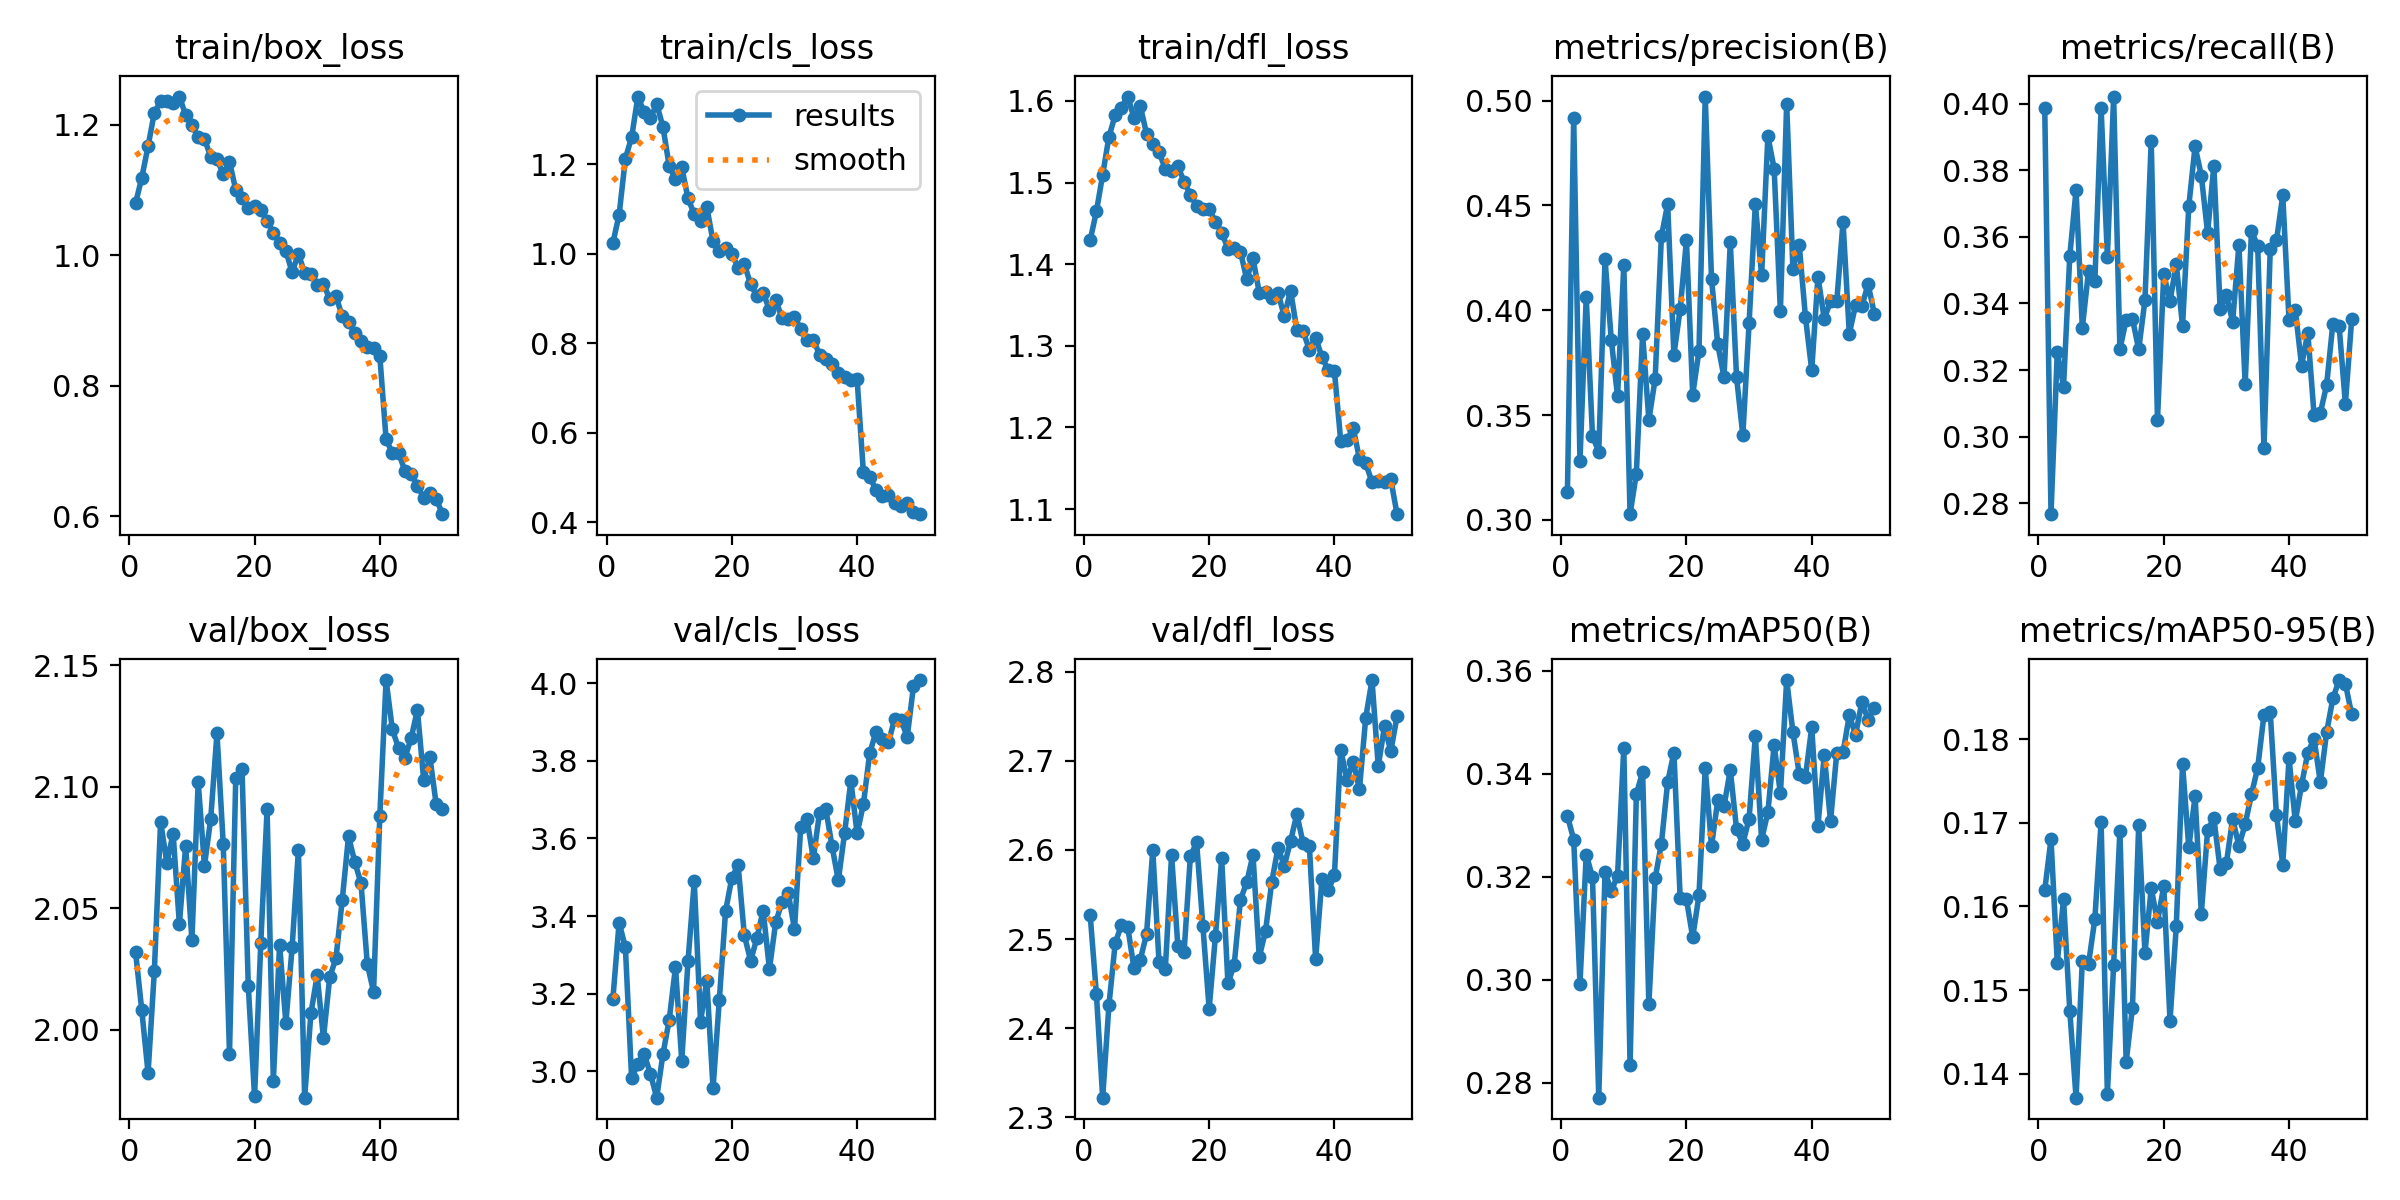

The data file committed next to this chart (first rows):
epoch, time, train/box_loss, train/cls_loss, train/dfl_loss, metrics/precision(B), metrics/recall(B), metrics/mAP50(B), metrics/mAP50-95(B), val/box_loss, val/cls_loss, val/dfl_loss, lr/pg0, lr/pg1, lr/pg2
1, 94.01, 1.08, 1.024, 1.429, 0.3135, 0.3987, 0.3318, 0.1619, 2.032, 3.185, 2.528, 0.0002313, 0.0002313, 0.0002313
2, 182.6, 1.119, 1.087, 1.465, 0.4917, 0.2767, 0.3272, 0.168, 2.008, 3.383, 2.438, 0.000454, 0.000454, 0.000454
3, 270.6, 1.167, 1.213, 1.509, 0.3282, 0.3255, 0.2993, 0.1533, 1.982, 3.319, 2.322, 0.0006675, 0.0006675, 0.0006675
4, 358.1, 1.219, 1.261, 1.556, 0.4062, 0.315, 0.3243, 0.1608, 2.024, 2.982, 2.426, 0.000855, 0.000855, 0.000855
5, 445.2, 1.236, 1.352, 1.582, 0.3399, 0.3543, 0.3199, 0.1475, 2.086, 3.018, 2.495, 0.000837, 0.000837, 0.000837
6, 532.6, 1.237, 1.317, 1.592, 0.3326, 0.3741, 0.2771, 0.1371, 2.069, 3.043, 2.516, 0.000819, 0.000819, 0.000819
7, 619.8, 1.233, 1.303, 1.605, 0.4243, 0.3327, 0.321, 0.1535, 2.081, 2.993, 2.514, 0.000801, 0.000801, 0.000801
8, 707.1, 1.243, 1.335, 1.579, 0.386, 0.3499, 0.3172, 0.1532, 2.043, 2.932, 2.467, 0.000783, 0.000783, 0.000783
9, 794.6, 1.215, 1.284, 1.594, 0.359, 0.3466, 0.3202, 0.1585, 2.076, 3.044, 2.477, 0.0007651, 0.0007651, 0.0007651
10, 881.9, 1.2, 1.196, 1.56, 0.4214, 0.3986, 0.3451, 0.1701, 2.037, 3.132, 2.505, 0.0007471, 0.0007471, 0.0007471
11, 969.4, 1.181, 1.167, 1.547, 0.3028, 0.354, 0.2835, 0.1376, 2.102, 3.268, 2.6, 0.0007291, 0.0007291, 0.0007291
12, 1057, 1.179, 1.194, 1.538, 0.3221, 0.4021, 0.336, 0.153, 2.067, 3.027, 2.474, 0.0007111, 0.0007111, 0.0007111
13, 1144, 1.151, 1.124, 1.516, 0.3886, 0.3262, 0.3403, 0.1691, 2.087, 3.283, 2.466, 0.0006931, 0.0006931, 0.0006931
14, 1231, 1.147, 1.089, 1.514, 0.3477, 0.3352, 0.2952, 0.1414, 2.122, 3.49, 2.594, 0.0006751, 0.0006751, 0.0006751
15, 1319, 1.125, 1.074, 1.52, 0.3672, 0.3355, 0.3197, 0.1479, 2.076, 3.128, 2.493, 0.0006571, 0.0006571, 0.0006571
16, 1406, 1.144, 1.105, 1.501, 0.4353, 0.3262, 0.3265, 0.1697, 1.99, 3.233, 2.486, 0.0006391, 0.0006391, 0.0006391
17, 1493, 1.1, 1.028, 1.485, 0.4506, 0.341, 0.3384, 0.1544, 2.104, 2.956, 2.593, 0.0006211, 0.0006211, 0.0006211
18, 1581, 1.087, 1.007, 1.472, 0.3788, 0.3888, 0.3441, 0.1622, 2.107, 3.184, 2.609, 0.0006031, 0.0006031, 0.0006031
19, 1668, 1.072, 1.012, 1.467, 0.4007, 0.3051, 0.3158, 0.1582, 2.018, 3.413, 2.515, 0.0005851, 0.0005851, 0.0005851
20, 1755, 1.075, 1.001, 1.468, 0.4333, 0.3488, 0.3157, 0.1624, 1.972, 3.499, 2.422, 0.0005671, 0.0005671, 0.0005671
21, 1842, 1.069, 0.969, 1.452, 0.3598, 0.3407, 0.3083, 0.1464, 2.036, 3.531, 2.503, 0.0005491, 0.0005491, 0.0005491
22, 1930, 1.053, 0.9774, 1.439, 0.3806, 0.3518, 0.3165, 0.1577, 2.091, 3.35, 2.59, 0.0005311, 0.0005311, 0.0005311
23, 2017, 1.035, 0.9316, 1.419, 0.502, 0.3332, 0.3411, 0.177, 1.979, 3.285, 2.45, 0.0005131, 0.0005131, 0.0005131
24, 2104, 1.019, 0.9064, 1.42, 0.4151, 0.3692, 0.326, 0.1671, 2.035, 3.343, 2.471, 0.0004951, 0.0004951, 0.0004951
25, 2192, 1.007, 0.9131, 1.415, 0.3837, 0.3871, 0.3349, 0.1732, 2.003, 3.414, 2.544, 0.0004772, 0.0004772, 0.0004772
26, 2279, 0.974, 0.8746, 1.382, 0.3681, 0.3784, 0.3337, 0.1592, 2.034, 3.263, 2.564, 0.0004592, 0.0004592, 0.0004592
27, 2366, 1.002, 0.8969, 1.407, 0.4325, 0.3612, 0.3408, 0.1691, 2.074, 3.384, 2.594, 0.0004412, 0.0004412, 0.0004412
28, 2453, 0.9727, 0.8573, 1.365, 0.3681, 0.3814, 0.3293, 0.1706, 1.972, 3.435, 2.48, 0.0004232, 0.0004232, 0.0004232
29, 2541, 0.9719, 0.8555, 1.366, 0.3405, 0.3384, 0.3264, 0.1645, 2.007, 3.459, 2.509, 0.0004052, 0.0004052, 0.0004052
30, 2628, 0.9553, 0.8598, 1.359, 0.3938, 0.3424, 0.3313, 0.1652, 2.022, 3.366, 2.564, 0.0003872, 0.0003872, 0.0003872
31, 2715, 0.9562, 0.8321, 1.365, 0.4508, 0.3346, 0.3474, 0.1705, 1.996, 3.63, 2.603, 0.0003692, 0.0003692, 0.0003692
32, 2802, 0.9332, 0.8066, 1.336, 0.4166, 0.3576, 0.3272, 0.1672, 2.022, 3.65, 2.582, 0.0003512, 0.0003512, 0.0003512
33, 2890, 0.9369, 0.8079, 1.368, 0.4831, 0.3157, 0.3325, 0.1698, 2.029, 3.549, 2.61, 0.0003332, 0.0003332, 0.0003332
34, 2977, 0.907, 0.775, 1.319, 0.4676, 0.3617, 0.3456, 0.1734, 2.053, 3.666, 2.64, 0.0003152, 0.0003152, 0.0003152
35, 3064, 0.8982, 0.7641, 1.318, 0.3995, 0.3573, 0.3362, 0.1766, 2.08, 3.676, 2.608, 0.0002972, 0.0002972, 0.0002972
36, 3151, 0.8805, 0.7543, 1.295, 0.4986, 0.2966, 0.3582, 0.1829, 2.069, 3.579, 2.605, 0.0002792, 0.0002792, 0.0002792
37, 3238, 0.8684, 0.7337, 1.31, 0.4195, 0.3562, 0.3481, 0.1832, 2.06, 3.492, 2.477, 0.0002612, 0.0002612, 0.0002612
38, 3326, 0.8599, 0.7254, 1.286, 0.4314, 0.3589, 0.34, 0.1709, 2.027, 3.614, 2.567, 0.0002432, 0.0002432, 0.0002432
39, 3413, 0.8587, 0.7181, 1.27, 0.3968, 0.3725, 0.3394, 0.165, 2.016, 3.749, 2.555, 0.0002252, 0.0002252, 0.0002252
40, 3500, 0.8457, 0.7193, 1.269, 0.3715, 0.335, 0.349, 0.1777, 2.088, 3.613, 2.571, 0.0002073, 0.0002073, 0.0002073
41, 3587, 0.7181, 0.5116, 1.184, 0.4161, 0.3381, 0.33, 0.1702, 2.144, 3.688, 2.713, 0.0001893, 0.0001893, 0.0001893
42, 3674, 0.6968, 0.5022, 1.184, 0.3959, 0.3214, 0.3437, 0.1745, 2.124, 3.819, 2.679, 0.0001713, 0.0001713, 0.0001713
43, 3761, 0.6975, 0.4725, 1.199, 0.4043, 0.3312, 0.3308, 0.1784, 2.116, 3.874, 2.699, 0.0001533, 0.0001533, 0.0001533
44, 3847, 0.6696, 0.4583, 1.161, 0.4043, 0.3065, 0.3441, 0.18, 2.112, 3.858, 2.669, 0.0001353, 0.0001353, 0.0001353
45, 3934, 0.6652, 0.4608, 1.156, 0.4421, 0.3071, 0.3442, 0.1748, 2.12, 3.848, 2.749, 0.0001173, 0.0001173, 0.0001173
46, 4020, 0.6471, 0.4434, 1.133, 0.3888, 0.3155, 0.3513, 0.1808, 2.132, 3.908, 2.791, 9.92937e-05, 9.92937e-05, 9.92937e-05
47, 4107, 0.6283, 0.4375, 1.134, 0.4025, 0.334, 0.3476, 0.1848, 2.103, 3.905, 2.694, 8.13002e-05, 8.13002e-05, 8.13002e-05
48, 4193, 0.6354, 0.4429, 1.133, 0.402, 0.3332, 0.3539, 0.187, 2.112, 3.862, 2.739, 6.33068e-05, 6.33068e-05, 6.33068e-05
49, 4280, 0.6271, 0.4242, 1.136, 0.4124, 0.3099, 0.3505, 0.1866, 2.093, 3.992, 2.711, 4.53133e-05, 4.53133e-05, 4.53133e-05
50, 4367, 0.6032, 0.4182, 1.094, 0.3983, 0.3352, 0.3529, 0.183, 2.091, 4.008, 2.75, 2.73198e-05, 2.73198e-05, 2.73198e-05
